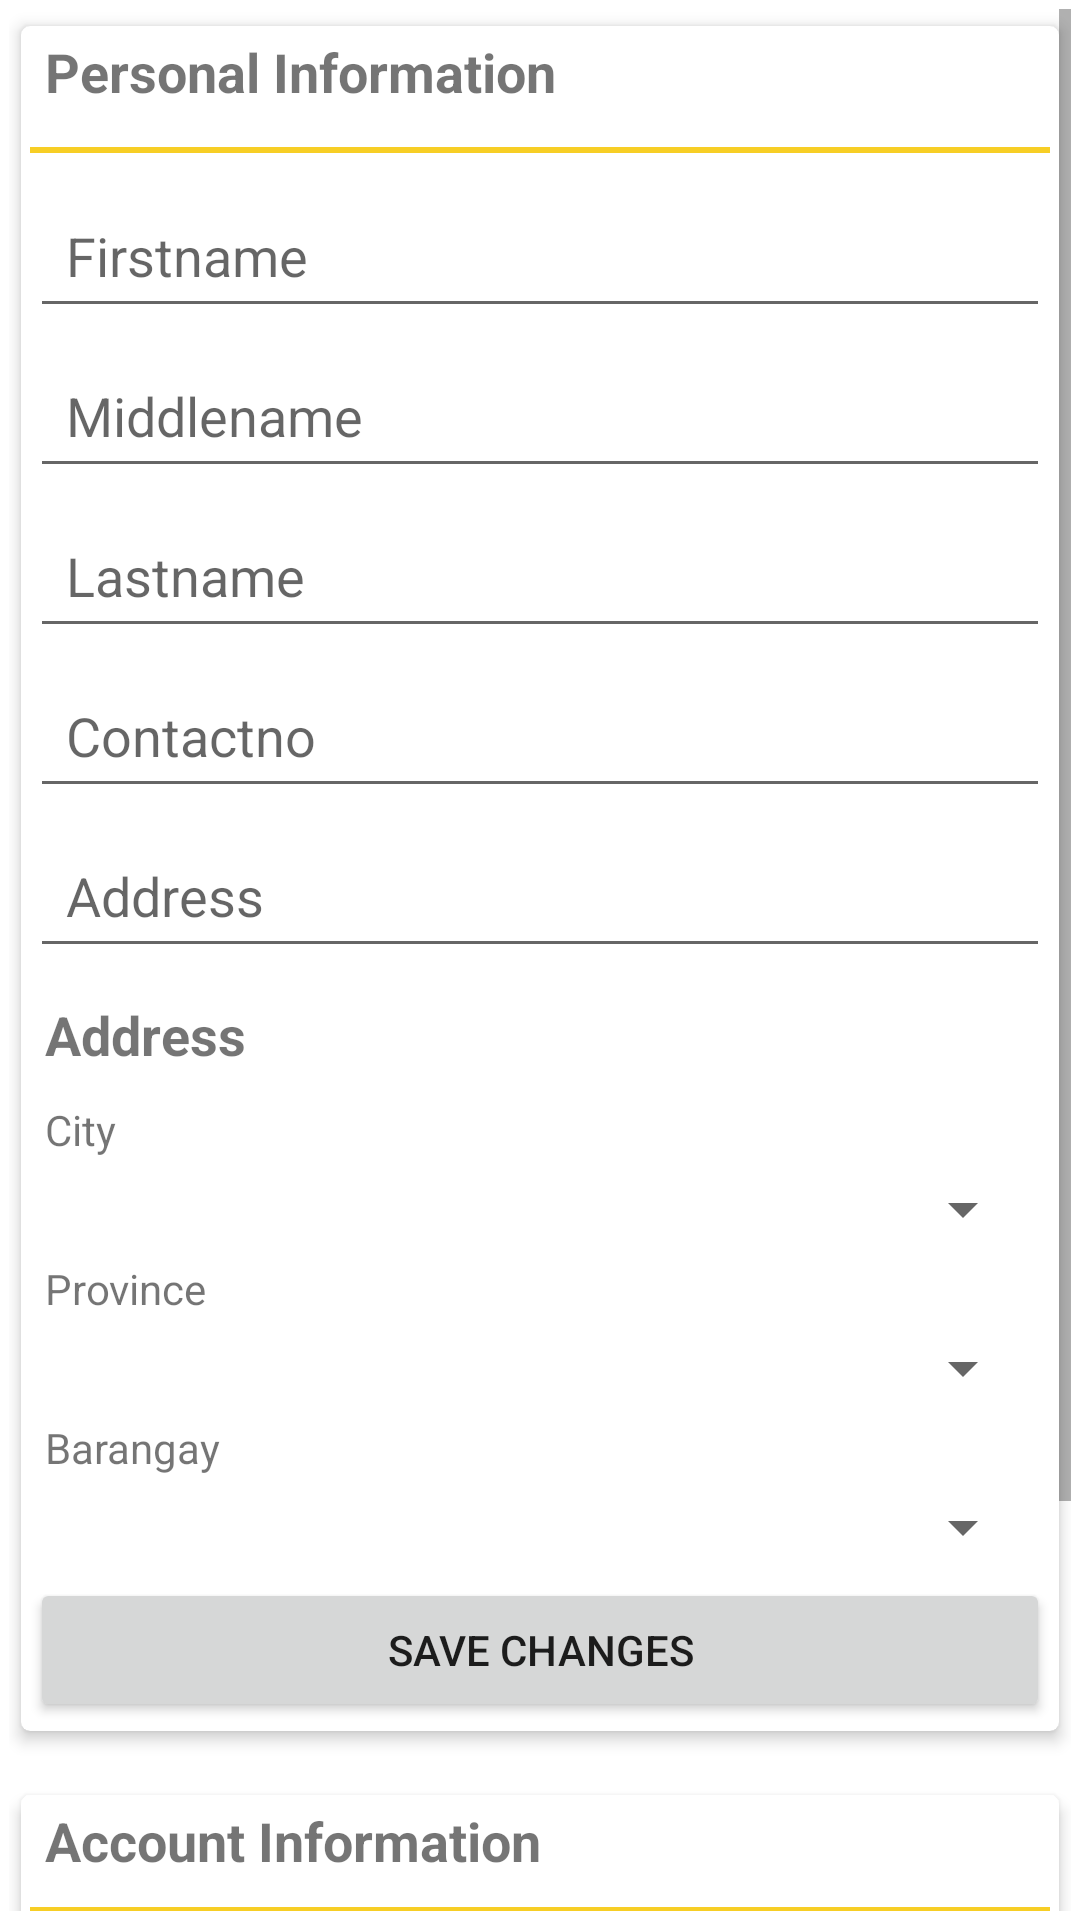

Reconstruct the res/layout file that produces this screen, plus the resources it refers to.
<!-- AndroidManifest.xml: application theme Theme.Aassmr -->
<!-- res/layout/account_settings.xml -->
<?xml version="1.0" encoding="utf-8"?>
<LinearLayout xmlns:android="http://schemas.android.com/apk/res/android"
    android:layout_width="match_parent"
    android:layout_height="match_parent"
    xmlns:app="http://schemas.android.com/apk/res-auto"
    android:orientation="vertical"
    android:padding="3dp">

    <ScrollView
        android:layout_width="match_parent"
        android:layout_height="wrap_content">
        <LinearLayout
            android:layout_width="match_parent"
            android:layout_height="wrap_content"
            android:orientation="vertical">
            <androidx.cardview.widget.CardView
                android:layout_width="match_parent"
                android:layout_height="wrap_content"
                app:cardUseCompatPadding="true"
                app:cardElevation="3dp"
                app:cardCornerRadius="3dp">

                <LinearLayout
                    android:layout_width="match_parent"
                    android:layout_height="wrap_content"
                    android:orientation="vertical"
                    android:padding="3dp">
                    <TextView
                        android:layout_width="match_parent"
                        android:layout_height="wrap_content"
                        android:text="Personal Information"
                        android:textSize="18dp"
                        android:textStyle="bold"
                        android:layout_marginBottom="3dp"
                        android:paddingStart="5dp"/>
                    <com.google.android.material.divider.MaterialDivider
                        android:layout_width="match_parent"
                        android:layout_height="wrap_content"
                        app:dividerColor="@color/assmrColor"
                        app:dividerThickness="2dp"
                        android:layout_marginTop="10dp"
                        android:layout_marginBottom="10dp"/>
                    <EditText
                        android:id="@+id/edtFirstname"
                        android:layout_width="match_parent"
                        android:layout_height="wrap_content"
                        android:hint="Firstname"
                        android:paddingStart="12dp"
                        android:paddingEnd="12dp"
                        android:drawablePadding="12dp"
                        android:padding="12dp"
                        android:layout_marginBottom="5dp"
                        android:inputType="text"/>
                    <EditText
                        android:id="@+id/edtMiddlename"
                        android:layout_width="match_parent"
                        android:layout_height="wrap_content"
                        android:hint="Middlename"
                        android:paddingStart="12dp"
                        android:paddingEnd="12dp"
                        android:drawablePadding="12dp"
                        android:padding="12dp"
                        android:layout_marginBottom="5dp"
                        android:inputType="text"/>
                    <EditText
                        android:id="@+id/edtLastname"
                        android:layout_width="match_parent"
                        android:layout_height="wrap_content"
                        android:hint="Lastname"
                        android:paddingStart="12dp"
                        android:paddingEnd="12dp"
                        android:drawablePadding="12dp"
                        android:padding="12dp"
                        android:layout_marginBottom="5dp"
                        android:inputType="text"/>
                    <EditText
                        android:id="@+id/edtContactno"
                        android:layout_width="match_parent"
                        android:layout_height="wrap_content"
                        android:hint="Contactno"
                        android:paddingStart="12dp"
                        android:paddingEnd="12dp"
                        android:drawablePadding="12dp"
                        android:padding="12dp"
                        android:layout_marginBottom="5dp"
                        android:inputType="text"/>
                    <EditText
                        android:id="@+id/edtLocation"
                        android:layout_width="match_parent"
                        android:layout_height="wrap_content"
                        android:hint="Address"
                        android:paddingStart="12dp"
                        android:paddingEnd="12dp"
                        android:drawablePadding="12dp"
                        android:padding="12dp"
                        android:layout_marginBottom="5dp"
                        android:focusable="false"
                        android:inputType="text"/>
                    
                    <TextView
                        android:layout_width="match_parent"
                        android:layout_height="wrap_content"
                        android:text="Address"
                        android:textSize="18dp"
                        android:textStyle="bold"
                        android:layout_marginTop="5dp"
                        android:paddingStart="5dp"/>
                    <LinearLayout
                        android:layout_width="match_parent"
                        android:layout_height="wrap_content"
                        android:orientation="vertical"
                        android:padding="5dp">
                        <TextView
                            android:layout_width="match_parent"
                            android:layout_height="wrap_content"
                            android:text="City"
                            android:layout_marginBottom="5dp"
                            android:layout_marginTop="5dp"/>
                        <Spinner
                            android:id="@+id/spinnerCity"
                            android:layout_width="match_parent"
                            android:layout_height="wrap_content"
                            android:layout_weight="1"/>
                        <TextView
                            android:layout_width="match_parent"
                            android:layout_height="wrap_content"
                            android:text="Province"
                            android:layout_marginBottom="5dp"
                            android:layout_marginTop="5dp"/>
                        <Spinner
                            android:id="@+id/spinnerProvince"
                            android:layout_width="match_parent"
                            android:layout_height="wrap_content"
                            android:layout_weight="1"/>
                        <TextView
                            android:layout_width="match_parent"
                            android:layout_height="wrap_content"
                            android:text="Barangay"
                            android:layout_marginBottom="5dp"
                            android:layout_marginTop="5dp"/>
                        <Spinner
                            android:id="@+id/spinnerBarangay"
                            android:layout_width="match_parent"
                            android:layout_height="wrap_content"
                            android:layout_weight="1"/>
                    </LinearLayout>
                    
                    <Button
                        android:id="@+id/btnSavePI"
                        android:layout_width="match_parent"
                        android:layout_height="wrap_content"
                        android:layout_weight="1"
                        android:text="Save Changes"/>
                </LinearLayout>
            </androidx.cardview.widget.CardView>
            
            <androidx.cardview.widget.CardView
                android:layout_width="match_parent"
                android:layout_height="wrap_content"
                app:cardCornerRadius="3dp"
                app:cardElevation="3dp"
                app:cardUseCompatPadding="true"
                android:layout_marginTop="10dp">
                <LinearLayout
                    android:layout_width="match_parent"
                    android:layout_height="wrap_content"
                    android:orientation="vertical"
                    android:padding="3dp">
                    <TextView
                        android:layout_width="match_parent"
                        android:layout_height="wrap_content"
                        android:text="Account Information"
                        android:paddingStart="5dp"
                        android:textStyle="bold"
                        android:textSize="18dp"/>
                    <com.google.android.material.divider.MaterialDivider
                        android:layout_width="match_parent"
                        android:layout_height="wrap_content"
                        app:dividerThickness="2dp"
                        app:dividerColor="@color/assmrColor"
                        android:layout_marginTop="10dp"
                        android:layout_marginBottom="10dp"/>
                    <EditText
                        android:id="@+id/edtEmail"
                        android:layout_width="match_parent"
                        android:layout_height="wrap_content"
                        android:inputType="textEmailAddress"
                        android:paddingStart="12dp"
                        android:paddingEnd="12dp"
                        android:drawablePadding="12dp"
                        android:padding="12dp"
                        android:layout_marginBottom="5dp"
                        android:hint="Email"
                        android:focusable="false"/>
                    <EditText
                        android:id="@+id/edtPassword"
                        android:layout_width="match_parent"
                        android:layout_height="wrap_content"
                        android:inputType="textPassword"
                        android:paddingStart="12dp"
                        android:paddingEnd="12dp"
                        android:drawablePadding="12dp"
                        android:padding="12dp"
                        android:layout_marginBottom="5dp"
                        android:hint="Pass******"/>
                    <Button
                        android:id="@+id/btnSaveAI"
                        android:layout_width="match_parent"
                        android:layout_height="wrap_content"
                        android:text="Save Changes"/>
                </LinearLayout>
            </androidx.cardview.widget.CardView>
            
        </LinearLayout>
    </ScrollView>

</LinearLayout>
<!-- resources referenced by this layout -->
<resources>
  <color name="assmrColor">#f7ce25</color>
  <style name="Theme.Aassmr" parent="Theme.MaterialComponents.DayNight.DarkActionBar">
          
          <item name="colorPrimary">@color/purple_500</item>
          <item name="colorPrimaryVariant">@color/purple_700</item>
          <item name="colorOnPrimary">@color/white</item>
          
          <item name="colorSecondary">@color/teal_200</item>
          <item name="colorSecondaryVariant">@color/teal_700</item>
          <item name="colorOnSecondary">@color/black</item>
          
          <item name="android:statusBarColor" tools:targetApi="21">?attr/colorPrimaryVariant</item>
          
      </style>
  <color name="purple_500">#FF6200EE</color>
  <color name="purple_700">#FF3700B3</color>
  <color name="white">#FFFFFFFF</color>
  <color name="teal_200">#FF03DAC5</color>
  <color name="teal_700">#FF018786</color>
  <color name="black">#FF000000</color>
</resources>
